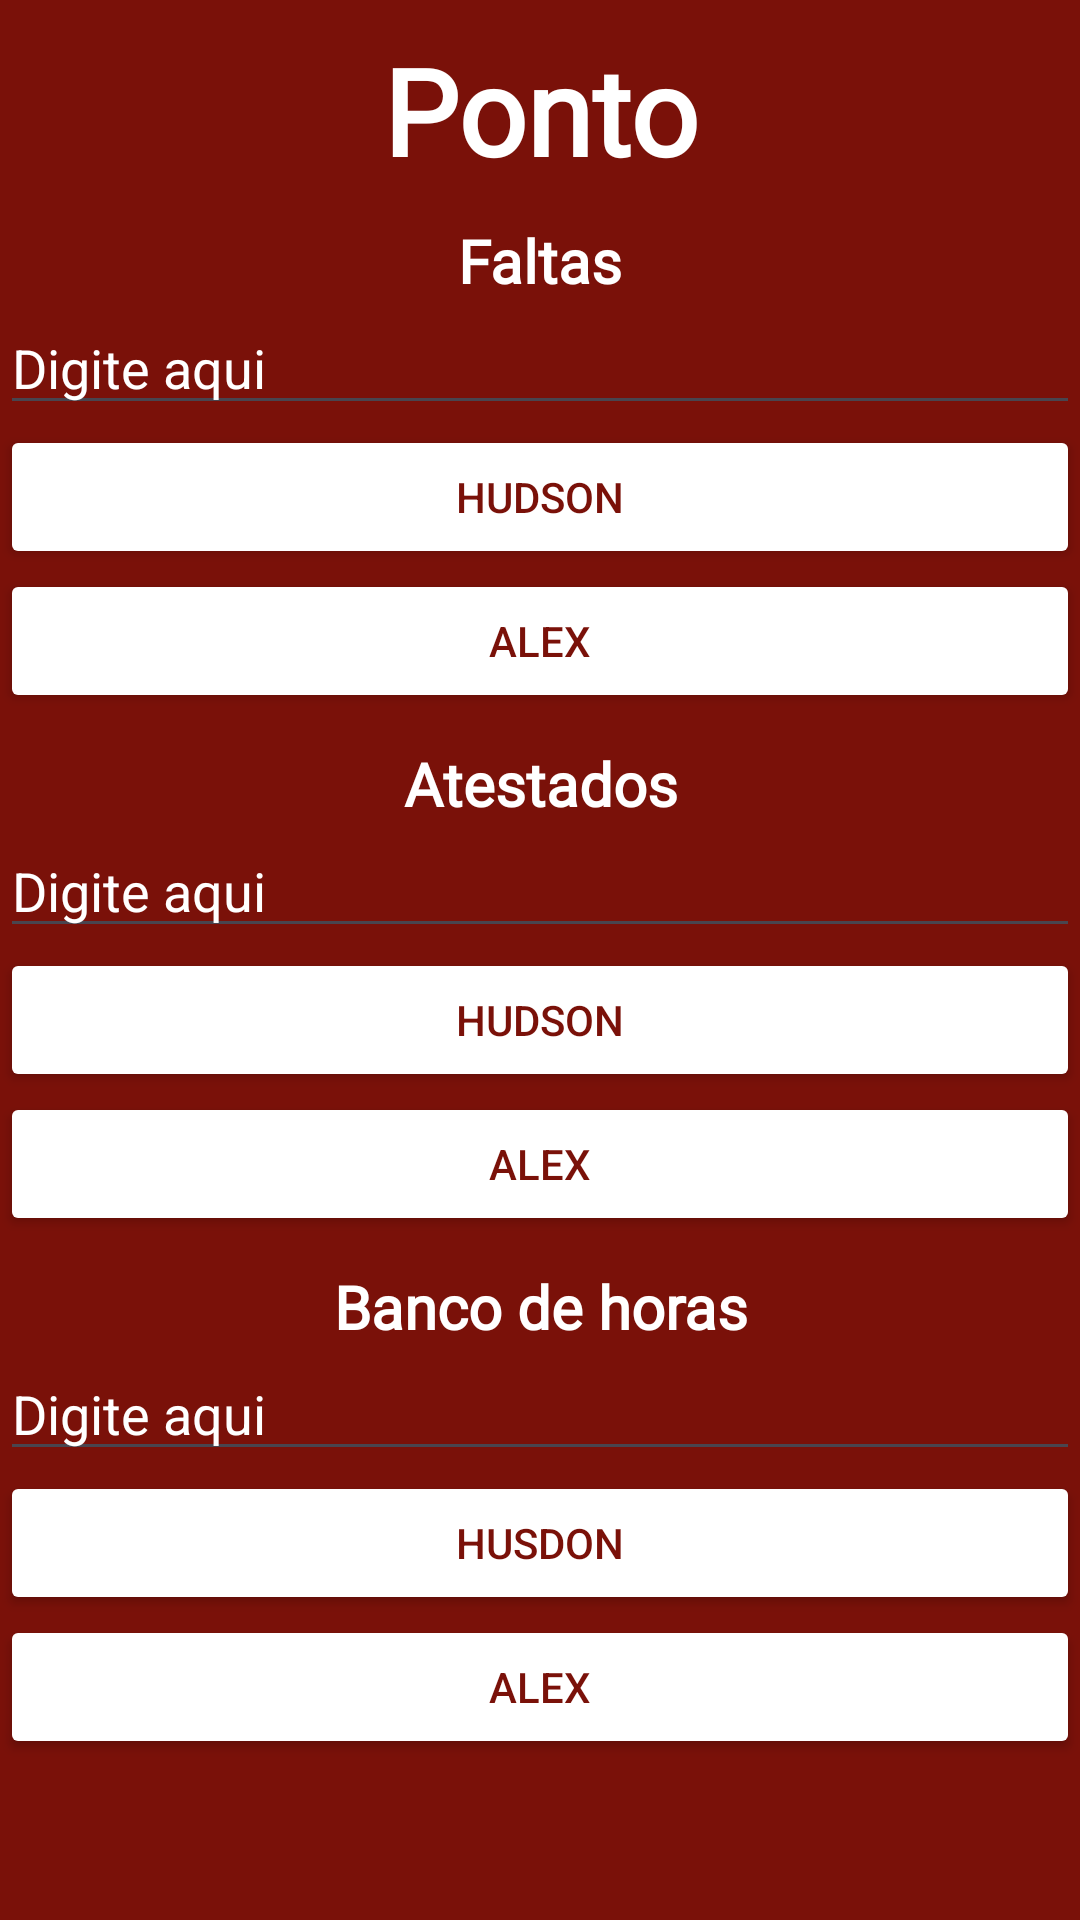

The Android layout XML behind this screen, and the referenced resources:
<!-- AndroidManifest.xml: application theme Theme.BurgueriaApp -->
<!-- res/layout/activity_ponto_adm.xml -->
<?xml version="1.0" encoding="utf-8"?>
<androidx.constraintlayout.widget.ConstraintLayout xmlns:android="http://schemas.android.com/apk/res/android"
    xmlns:app="http://schemas.android.com/apk/res-auto"
    xmlns:tools="http://schemas.android.com/tools"
    android:layout_width="match_parent"
    android:layout_height="match_parent"
    tools:context=".Activites.PontoAdmActivity"
    android:background="@color/bgcolor">
    <LinearLayout
        android:layout_width="match_parent"
        android:layout_height="match_parent"
        app:layout_constraintBottom_toBottomOf="parent"
        app:layout_constraintEnd_toEndOf="parent"
        app:layout_constraintStart_toStartOf="parent"
        app:layout_constraintTop_toTopOf="parent"
        android:orientation="vertical">
    <TextView
        android:id="@+id/titi"
        android:layout_width="match_parent"
        android:layout_height="wrap_content"
        android:layout_marginTop="10dp"
        android:gravity="center"
        android:text="Ponto"
        android:textSize="40dp"
        android:textColor="@color/white"
        android:textStyle="bold"
        android:fontFamily="@font/gelasioo"
        />
    <TextView
        android:id="@+id/tite"
        android:layout_width="match_parent"
        android:layout_height="wrap_content"
        android:layout_marginTop="10dp"
        android:gravity="center"
        android:text="Faltas"
        android:textSize="20dp"
        android:textColor="@color/white"
        android:textStyle="bold"
        android:fontFamily="@font/gelasioo"
        />
    <EditText
        android:id="@+id/faltasAdm"
        android:layout_width="match_parent"
        android:layout_height="wrap_content"
        android:hint="Digite aqui"
        android:textColorHint="@color/white"
        android:textColor="@color/white"/>
        <Button
            android:id="@+id/enviarFaltasH"
            android:layout_width="match_parent"
            android:layout_height="wrap_content"
            android:text="Hudson"
            android:backgroundTint="@color/white"
            android:textColor="@color/bgcolor"
            />
        <Button
            android:id="@+id/enviarFaltasA"
            android:layout_width="match_parent"
            android:layout_height="wrap_content"
            android:text="Alex"
            android:backgroundTint="@color/white"
            android:textColor="@color/bgcolor"/>
        <TextView
            android:id="@+id/titsase"
            android:layout_width="match_parent"
            android:layout_height="wrap_content"
            android:layout_marginTop="10dp"
            android:gravity="center"
            android:text="Atestados"
            android:textSize="20dp"
            android:textColor="@color/white"
            android:textStyle="bold"
            android:fontFamily="@font/gelasioo"
            />
        <EditText
            android:id="@+id/atestadoAdm"
            android:layout_width="match_parent"
            android:layout_height="wrap_content"
            android:hint="Digite aqui"
            android:textColorHint="@color/white"
            android:textColor="@color/white"/>
        <Button
            android:id="@+id/enviarAtestadosH"
            android:layout_width="match_parent"
            android:layout_height="wrap_content"
            android:text="Hudson"
            android:backgroundTint="@color/white"
            android:textColor="@color/bgcolor"/>
        <Button
            android:id="@+id/enviarAtestadosA"
            android:layout_width="match_parent"
            android:layout_height="wrap_content"
            android:text="Alex"
            android:backgroundTint="@color/white"
            android:textColor="@color/bgcolor"/>
        <TextView
            android:id="@+id/titaaaae"
            android:layout_width="match_parent"
            android:layout_height="wrap_content"
            android:layout_marginTop="10dp"
            android:gravity="center"
            android:text="Banco de horas"
            android:textSize="20dp"
            android:textColor="@color/white"
            android:textStyle="bold"
            android:fontFamily="@font/gelasioo"
            />
        <EditText
            android:id="@+id/bancoAdm"
            android:layout_width="match_parent"
            android:layout_height="wrap_content"
            android:hint="Digite aqui"
            android:textColorHint="@color/white"
            android:textColor="@color/white"/>
        <Button
            android:id="@+id/enviarBancoH"
            android:layout_width="match_parent"
            android:layout_height="wrap_content"
            android:text="Husdon"
            android:backgroundTint="@color/white"
            android:textColor="@color/bgcolor"/>
        <Button
            android:id="@+id/enviarBancoA"
            android:layout_width="match_parent"
            android:layout_height="wrap_content"
            android:text="Alex"
            android:backgroundTint="@color/white"
            android:textColor="@color/bgcolor"/>

    </LinearLayout>

</androidx.constraintlayout.widget.ConstraintLayout>
<!-- resources referenced by this layout -->
<resources>
  <color name="bgcolor">#7A1109</color>
  <color name="white">#FFFFFFFF</color>
  <style name="Theme.BurgueriaApp" parent="Base.Theme.BurgueriaApp" />
  <style name="Base.Theme.BurgueriaApp" parent="Theme.Material3.DayNight.NoActionBar">
          
          
          <item name="android:colorPrimary">@color/black</item>
          <item name="android:colorPrimaryDark">@color/black</item>
          <item name="android:textColorPrimary">@color/black</item>
      </style>
  <color name="black">#FF000000</color>
</resources>
